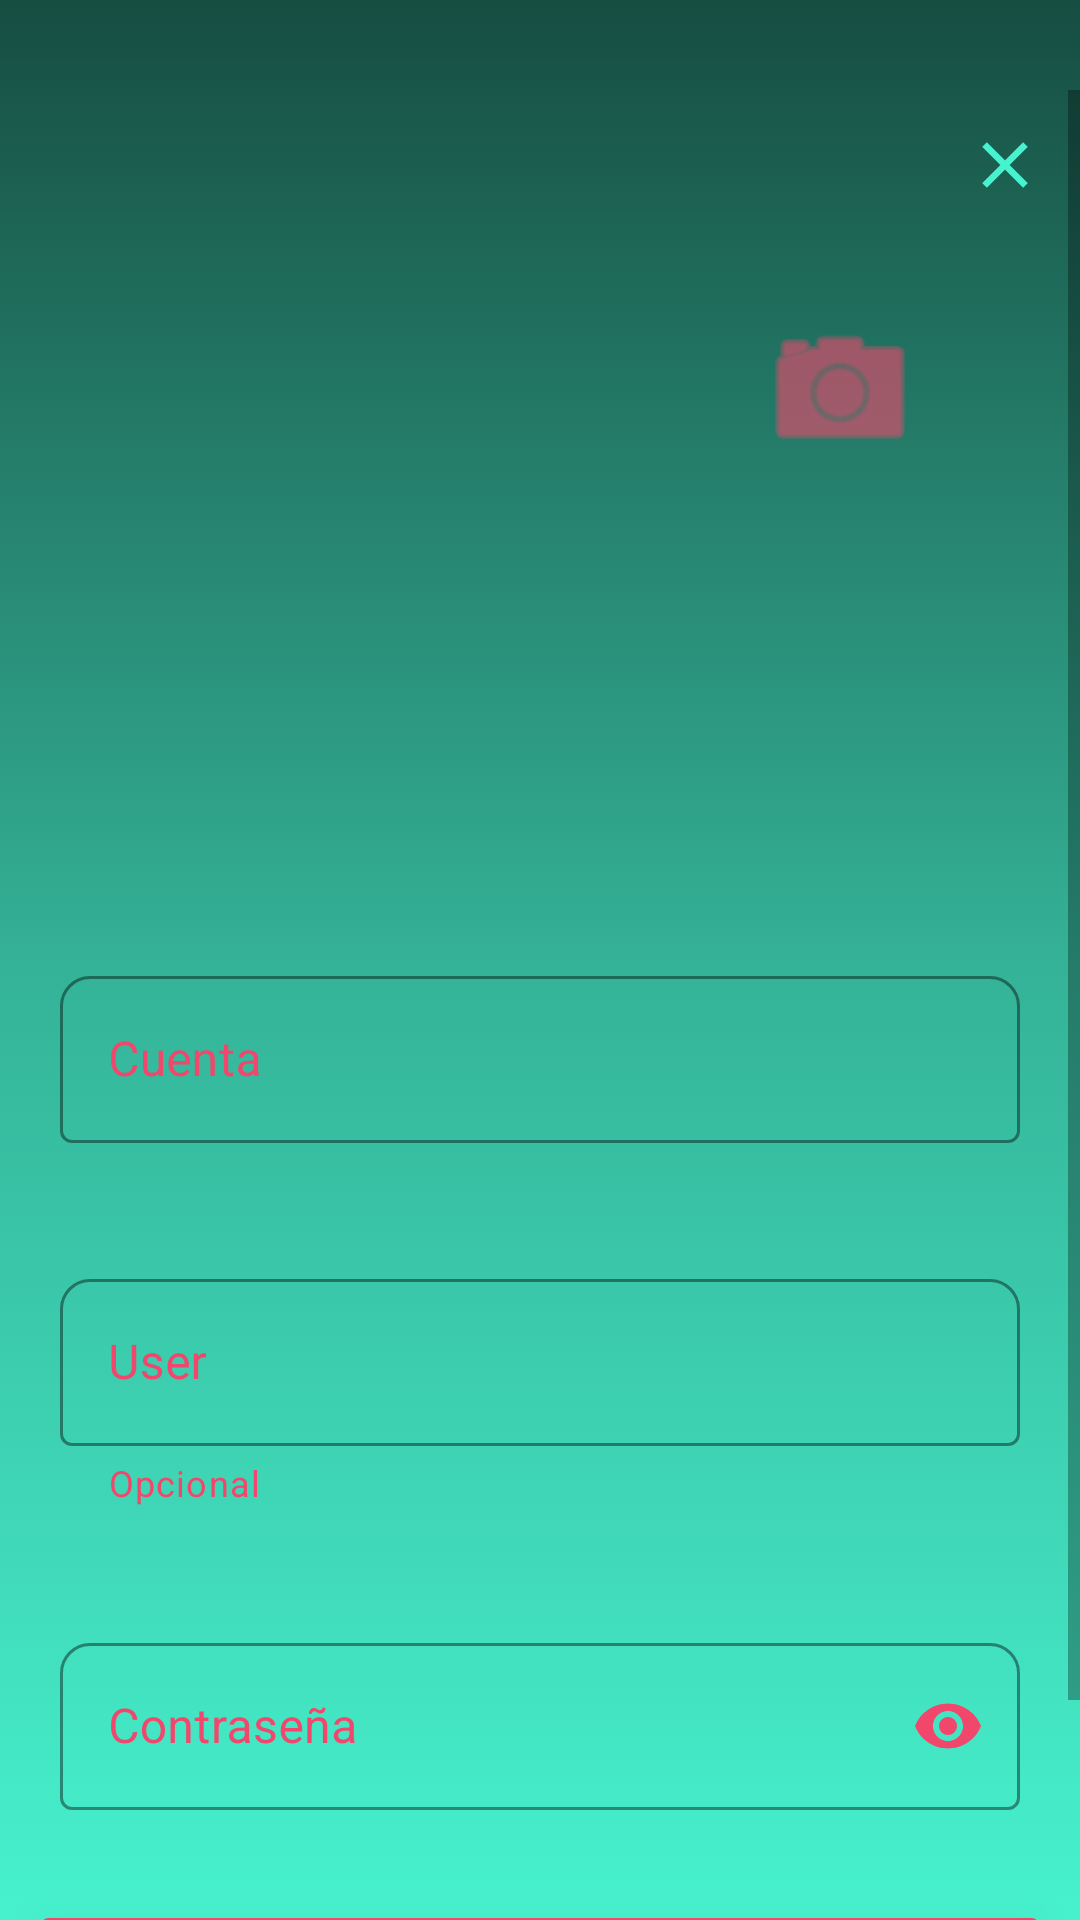

The Android layout XML behind this screen, and the referenced resources:
<!-- AndroidManifest.xml: application theme Theme.SplashScreen -->
<!-- res/layout/activity_agregar.xml -->
<?xml version="1.0" encoding="utf-8"?>
<androidx.constraintlayout.widget.ConstraintLayout xmlns:android="http://schemas.android.com/apk/res/android"
    xmlns:app="http://schemas.android.com/apk/res-auto"
    xmlns:tools="http://schemas.android.com/tools"
    android:layout_width="match_parent"
    android:layout_height="match_parent"
    android:background="@drawable/fondo_login"
    android:fitsSystemWindows="false"
    tools:context=".Agregar">

    <ScrollView
        android:layout_width="match_parent"
        android:layout_height="match_parent"
        android:layout_marginTop="30dp"
        android:fillViewport="true"
        android:fitsSystemWindows="true"
        android:orientation="vertical">

        <LinearLayout
            android:layout_width="match_parent"
            android:layout_height="wrap_content"
            android:orientation="vertical">

            <ImageButton
                android:layout_width="50dp"
                android:layout_height="50dp"
                android:layout_gravity="end"
                android:backgroundTint="@android:color/transparent"
                android:onClick="addPassClose"
                android:scaleType="fitCenter"
                android:src="@drawable/ic_dialog_close_1" />

            <LinearLayout
                android:layout_width="wrap_content"
                android:layout_height="wrap_content"
                android:layout_gravity="center"
                android:layout_marginTop="10dp"
                android:layout_marginBottom="10dp"
                android:orientation="horizontal">

                <ImageView
                    android:id="@+id/addPass_Foto"
                    android:layout_width="200dp"
                    android:layout_height="200dp"
                    android:layout_gravity="center"
                    android:elevation="30dp"
                    android:src="@drawable/ic_img" />

                <ImageButton
                    android:layout_width="80dp"
                    android:layout_height="80dp"
                    android:layout_gravity="end"
                    android:backgroundTint="@android:color/transparent"
                    android:onClick="addPassTakePhoto"
                    android:scaleType="fitCenter"
                    android:src="@android:drawable/ic_menu_camera"
                    app:tint="@color/inversoDeg" />

            </LinearLayout>

            <com.google.android.material.textfield.TextInputLayout
                style="@style/Widget.MaterialComponents.TextInputLayout.OutlinedBox"
                android:layout_width="match_parent"
                android:layout_height="wrap_content"
                android:layout_margin="20dp"
                android:elevation="5dp"
                android:hint="Cuenta"
                android:textColorHint="@color/inversoDeg"
                app:boxBackgroundMode="outline"
                app:boxCornerRadiusTopEnd="10dp"
                app:boxCornerRadiusTopStart="10dp"
                app:boxStrokeColor="@color/inversoDeg"
                app:endIconMode="clear_text"
                app:endIconTint="@color/white"
                app:hintTextColor="@color/inversoDeg">

                <com.google.android.material.textfield.TextInputEditText
                    android:id="@+id/addPass_Cuenta"
                    android:layout_width="match_parent"
                    android:layout_height="wrap_content"
                    android:textColor="@color/white" />
            </com.google.android.material.textfield.TextInputLayout>

            <com.google.android.material.textfield.TextInputLayout
                style="@style/Widget.MaterialComponents.TextInputLayout.OutlinedBox"
                android:layout_width="match_parent"
                android:layout_height="wrap_content"
                android:layout_margin="20dp"
                android:elevation="5dp"
                android:hint="User"
                android:textColorHint="@color/inversoDeg"
                app:boxBackgroundMode="outline"
                app:boxCornerRadiusTopEnd="10dp"
                app:boxCornerRadiusTopStart="10dp"
                app:boxStrokeColor="@color/inversoDeg"
                app:endIconMode="clear_text"
                app:endIconTint="@color/white"
                app:helperText="Opcional"
                app:helperTextTextColor="@color/inversoDeg"
                app:hintTextColor="@color/inversoDeg">

                <com.google.android.material.textfield.TextInputEditText
                    android:id="@+id/addPass_User"
                    android:layout_width="match_parent"
                    android:layout_height="wrap_content"
                    android:textColor="@color/white" />
            </com.google.android.material.textfield.TextInputLayout>


            <com.google.android.material.textfield.TextInputLayout
                style="@style/Widget.MaterialComponents.TextInputLayout.OutlinedBox"
                android:layout_width="match_parent"
                android:layout_height="wrap_content"
                android:layout_margin="20dp"
                android:elevation="5dp"
                android:hint="Contraseña"
                android:textColorHint="@color/inversoDeg"
                app:boxBackgroundMode="outline"
                app:boxCornerRadiusTopEnd="10dp"
                app:boxCornerRadiusTopStart="10dp"
                app:boxStrokeColor="@color/inversoDeg"
                app:endIconMode="password_toggle"
                app:endIconTint="@color/inversoDeg"
                app:hintTextColor="@color/inversoDeg">

                <com.google.android.material.textfield.TextInputEditText
                    android:id="@+id/addPass_Pass"
                    android:layout_width="match_parent"
                    android:layout_height="wrap_content"
                    android:inputType="textPassword"
                    android:textColor="@color/white" />
            </com.google.android.material.textfield.TextInputLayout>

            <ImageButton
                android:layout_width="match_parent"
                android:layout_height="80dp"
                android:layout_gravity="center"
                android:layout_margin="10dp"
                android:layout_weight="2"
                android:backgroundTint="@color/inversoDeg"
                android:elevation="30dp"
                android:onClick="registraPass"
                android:scaleType="fitCenter"
                android:src="@android:drawable/ic_menu_save" />

        </LinearLayout>
    </ScrollView>


</androidx.constraintlayout.widget.ConstraintLayout>
<!-- resources referenced by this layout -->
<resources>
  <color name="inversoDeg">#f2476c</color>
  <color name="white">#FFFFFFFF</color>
  <!-- drawable fondo_login (drawable) -->
  <?xml version="1.0" encoding="utf-8"?>
  <selector xmlns:android="http://schemas.android.com/apk/res/android">
  
      <item>
          <shape android:shape="rectangle">
              <gradient
                  android:angle="90"
                  android:startColor="@color/deg"
                  android:centerColor="@color/degDos"
                  android:endColor="@color/degTres"
                  android:type="linear"
                  />
          </shape>
      </item>
  
  </selector>
  <!-- drawable ic_dialog_close_1 (drawable) -->
  <vector android:height="24dp" android:tint="#47F2CE"
      android:viewportHeight="24" android:viewportWidth="24"
      android:width="24dp" xmlns:android="http://schemas.android.com/apk/res/android">
      <path android:fillColor="@android:color/white" android:pathData="M19,6.41L17.59,5 12,10.59 6.41,5 5,6.41 10.59,12 5,17.59 6.41,19 12,13.41 17.59,19 19,17.59 13.41,12z"/>
  </vector>
  <style name="Theme.SplashScreen" parent="Theme.MaterialComponents.DayNight.NoActionBar">
          
          <item name="colorPrimary">@color/purple_500</item>
          <item name="colorPrimaryVariant">@color/purple_700</item>
          <item name="colorOnPrimary">@color/white</item>
          
          <item name="colorSecondary">@color/teal_200</item>
          <item name="colorSecondaryVariant">@color/teal_700</item>
          <item name="colorOnSecondary">@color/black</item>
          
          <item name="android:statusBarColor" tools:targetApi="l">?attr/colorPrimaryVariant</item>
          
          <item name="windowNoTitle">true</item>
          <item name="windowActionBar">false</item>
          <item name="android:windowTranslucentStatus">true</item>
      </style>
  <color name="deg">#47F2CE</color>
  <color name="degDos">#34B297</color>
  <color name="degTres">#164D41</color>
  <color name="purple_500">#FF6200EE</color>
  <color name="purple_700">#FF3700B3</color>
  <color name="teal_200">#FF03DAC5</color>
  <color name="teal_700">#FF018786</color>
  <color name="black">#FF000000</color>
</resources>
